The GitHub repository Dani461-dev/Kuku-Anemia contains a labelled image folder "Kuku-Anemia.v4i.folder" with 2 categories: anemia, non anemia. Examples follow, each with its label.

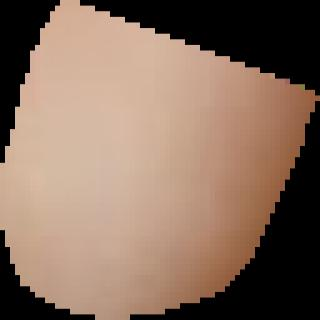
Label: anemia

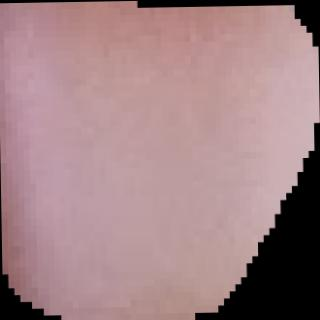
Label: non anemia

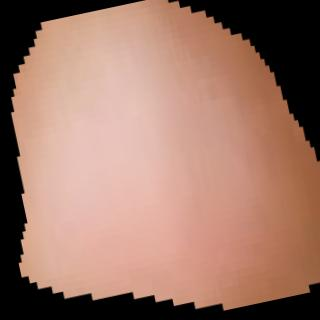
Label: anemia

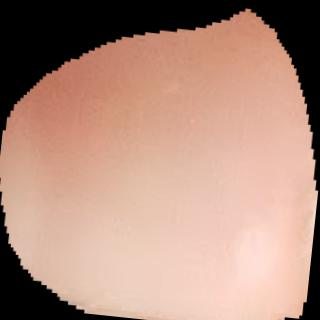
Label: anemia

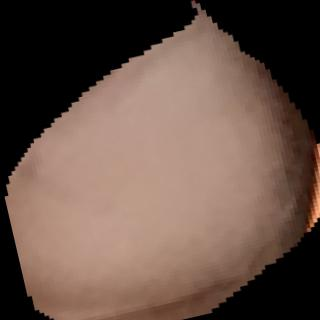
Label: non anemia

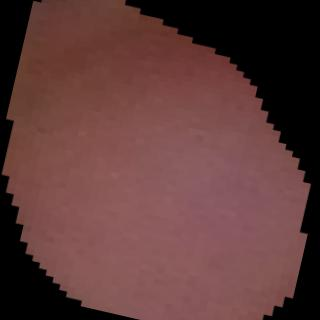
Label: non anemia
